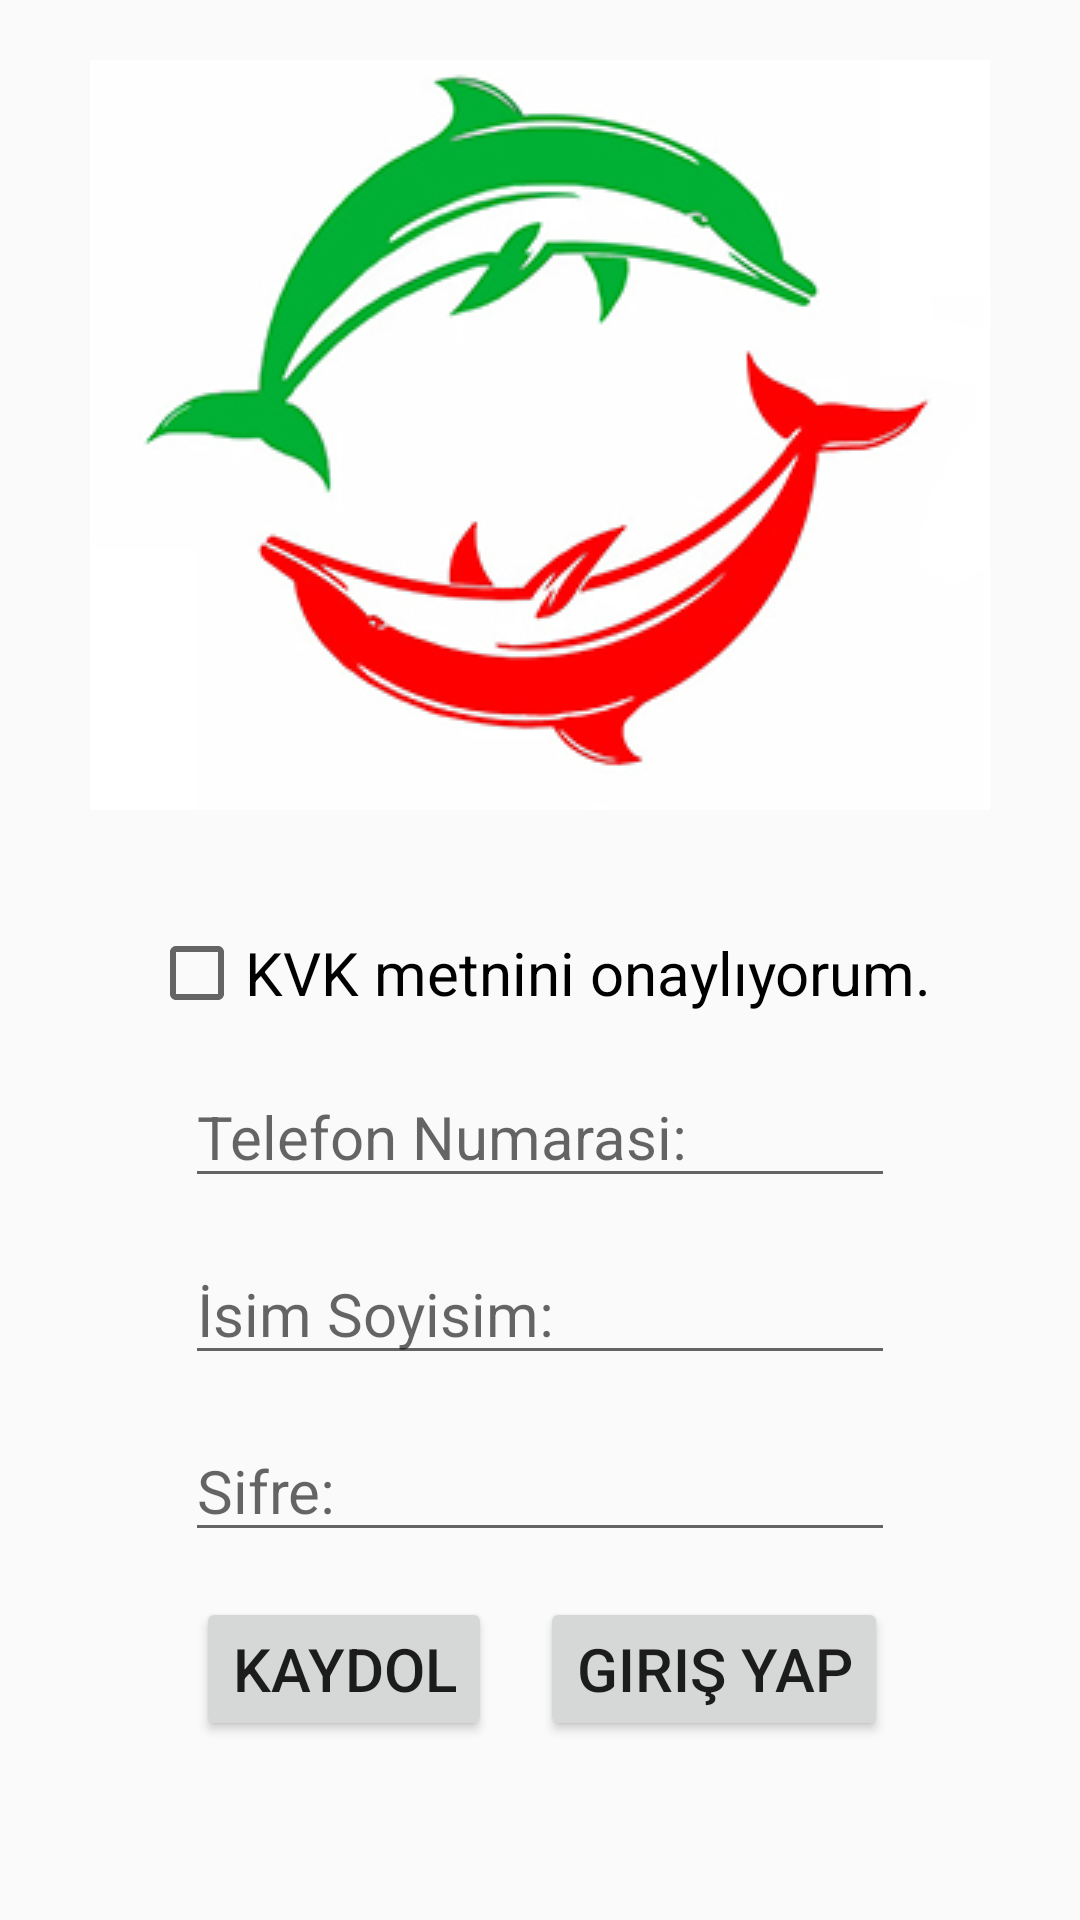

Android layout source for this screen:
<!-- AndroidManifest.xml: application theme Theme.YesileDon -->
<!-- res/layout/activity_main.xml -->
<?xml version="1.0" encoding="utf-8"?>
<android.support.constraint.ConstraintLayout xmlns:android="http://schemas.android.com/apk/res/android"
    xmlns:app="http://schemas.android.com/apk/res-auto"
    xmlns:tools="http://schemas.android.com/tools"
    android:layout_width="match_parent"
    android:layout_height="match_parent"
    tools:context=".view.MainActivity">

    <EditText
        android:id="@+id/telNo"
        android:layout_width="wrap_content"
        android:layout_height="wrap_content"
        android:layout_marginTop="15dp"
        android:ems="10"
        android:hint="Telefon Numarasi:"
        android:inputType="textPersonName"
        android:textSize="20sp"
        app:layout_constraintEnd_toEndOf="parent"
        app:layout_constraintStart_toStartOf="parent"
        app:layout_constraintTop_toBottomOf="@+id/checkBox" />

    <EditText
        android:id="@+id/isimSoyisim"
        android:layout_width="wrap_content"
        android:layout_height="wrap_content"
        android:layout_marginTop="15dp"
        android:ems="10"
        android:hint="İsim Soyisim:"
        android:inputType="textPersonName"
        android:textSize="20sp"
        app:layout_constraintStart_toStartOf="@+id/telNo"
        app:layout_constraintTop_toBottomOf="@+id/telNo" />

    <EditText
        android:id="@+id/sifre"
        android:layout_width="wrap_content"
        android:layout_height="wrap_content"
        android:layout_marginTop="15dp"
        android:ems="10"
        android:hint="Sifre:"
        android:inputType="textPersonName"
        android:textSize="20sp"
        app:layout_constraintStart_toStartOf="@+id/isimSoyisim"
        app:layout_constraintTop_toBottomOf="@+id/isimSoyisim" />

    <ImageButton
        android:id="@+id/imageButton"
        android:layout_width="300dp"
        android:layout_height="250dp"
        android:layout_marginTop="20dp"
        app:layout_constraintEnd_toEndOf="parent"
        app:layout_constraintStart_toStartOf="parent"
        app:layout_constraintTop_toTopOf="parent"
        app:srcCompat="@drawable/logotry" />

    <Button
        android:id="@+id/kaydol"
        android:layout_width="wrap_content"
        android:layout_height="wrap_content"
        android:layout_marginStart="88dp"
        android:layout_marginTop="15dp"
        android:layout_marginEnd="16dp"
        android:onClick="kaydol"
        android:text="kaydol"
        android:textSize="20sp"
        app:layout_constraintEnd_toStartOf="@+id/girisyap"
        app:layout_constraintStart_toStartOf="parent"
        app:layout_constraintTop_toBottomOf="@+id/sifre" />

    <Button
        android:id="@+id/girisyap"
        android:layout_width="wrap_content"
        android:layout_height="wrap_content"
        android:layout_marginTop="15dp"
        android:layout_marginEnd="87dp"
        android:onClick="girisyap"
        android:text="giriş yap"
        android:textSize="20sp"
        app:layout_constraintEnd_toEndOf="parent"
        app:layout_constraintStart_toEndOf="@+id/kaydol"
        app:layout_constraintTop_toBottomOf="@+id/sifre" />

    <CheckBox
        android:id="@+id/checkBox"
        android:layout_width="wrap_content"
        android:layout_height="wrap_content"
        android:layout_marginTop="10dp"
        android:text="KVK metnini onaylıyorum."
        android:textSize="20sp"
        app:layout_constraintBottom_toBottomOf="parent"
        app:layout_constraintEnd_toEndOf="parent"
        app:layout_constraintStart_toStartOf="parent"
        app:layout_constraintTop_toTopOf="parent"
        app:layout_constraintVertical_bias="0.499" />


</android.support.constraint.ConstraintLayout>
<!-- resources referenced by this layout -->
<resources>
  <!-- drawable logotry: jpg bitmap (drawable, 60278 bytes) -->
  <style name="Theme.YesileDon" parent="Theme.AppCompat.Light.DarkActionBar">
          
          <item name="colorPrimary">@color/purple_500</item>
          <item name="colorPrimaryDark">@color/purple_700</item>
          <item name="colorAccent">@color/teal_200</item>
          
      </style>
  <!-- not gathered from this repository: default colours our renderer supplied (Android Studio template values) -->
  <color name="purple_500">#FF6200EE</color>
  <color name="purple_700">#FF3700B3</color>
  <color name="teal_200">#FF03DAC5</color>
</resources>
